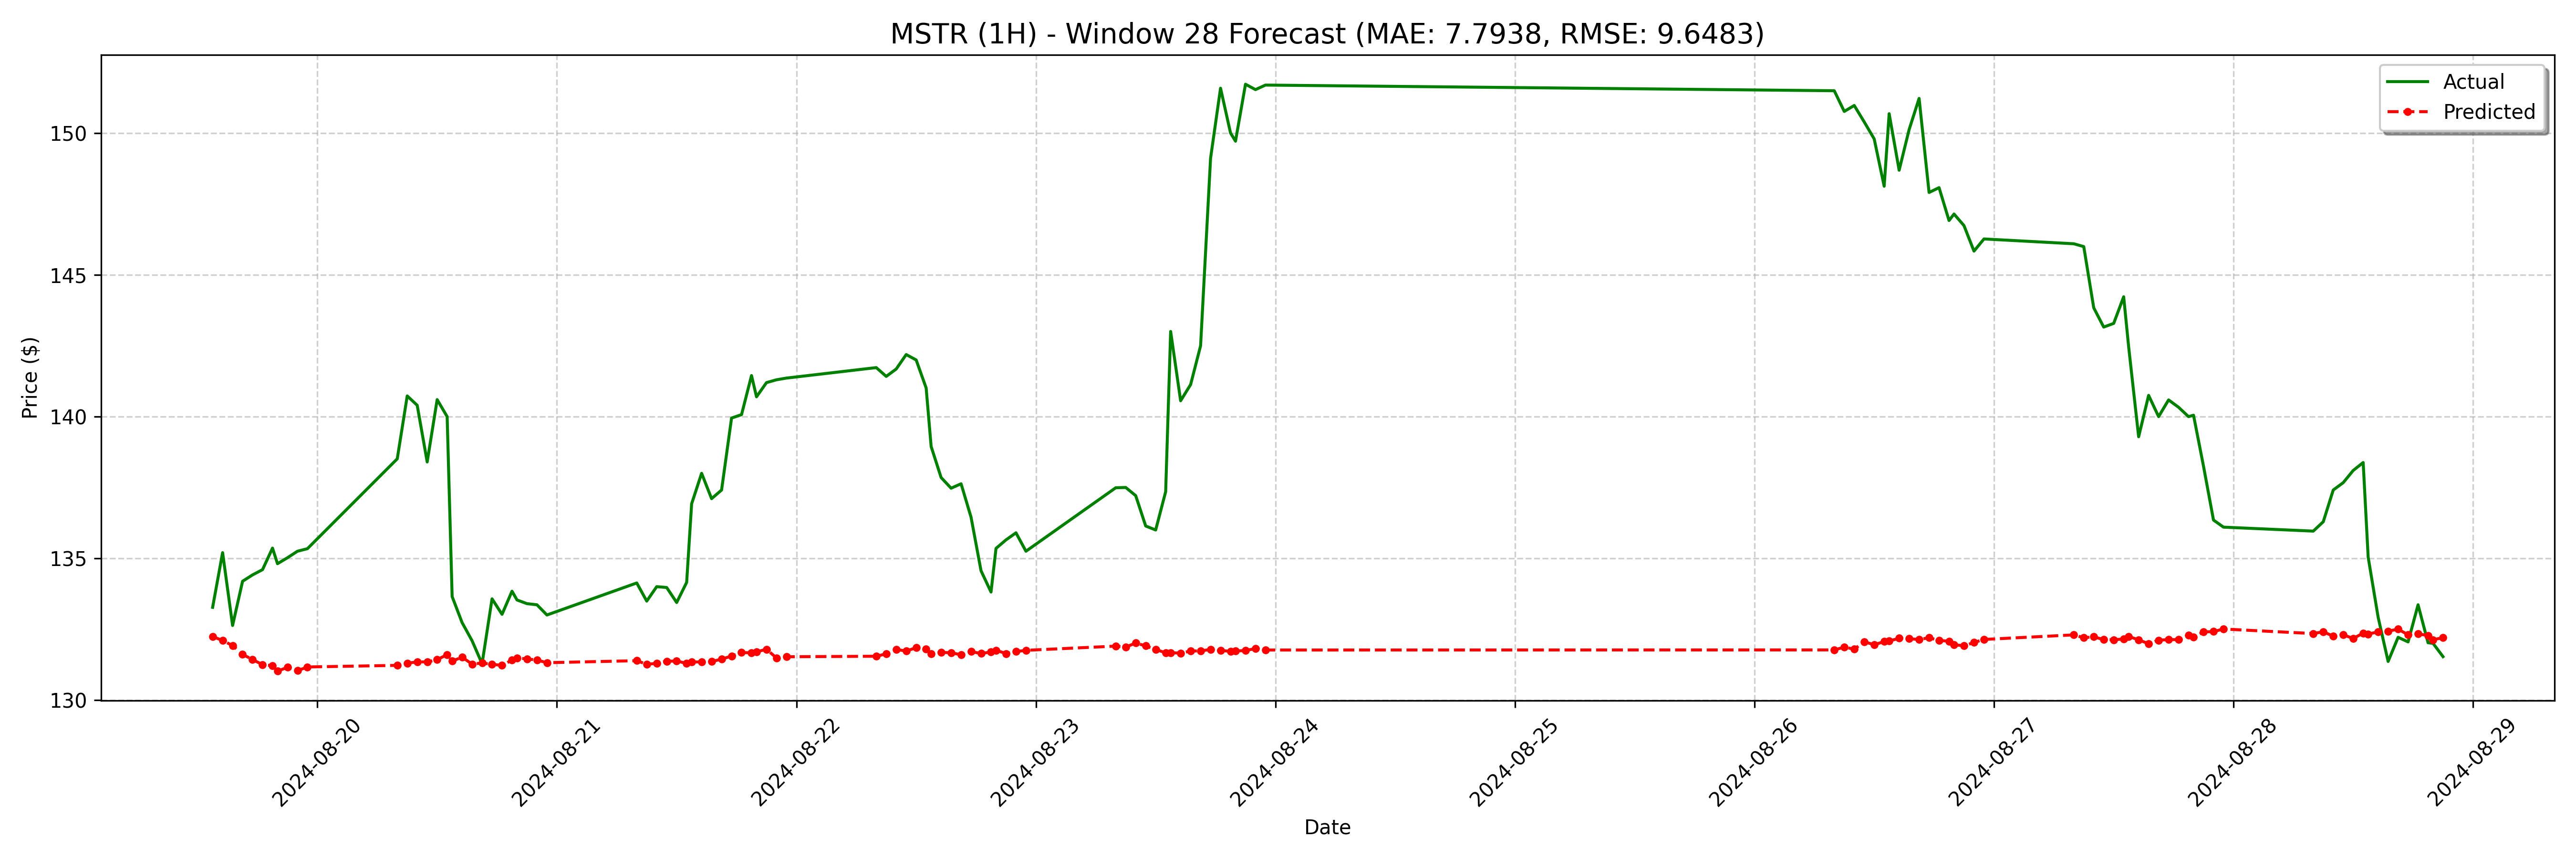

The data file committed next to this chart (first rows):
date, actual, forecast
2024-08-19 13:30:00, 133.3, 132.2
2024-08-19 14:30:00, 135.2, 132.1
2024-08-19 15:30:00, 132.6, 131.9
2024-08-19 16:30:00, 134.2, 131.6
2024-08-19 17:30:00, 134.4, 131.4
2024-08-19 18:30:00, 134.6, 131.2
2024-08-19 19:30:00, 135.4, 131.2
2024-08-19 20:00:00, 134.8, 131
2024-08-19 21:00:00, 135, 131.2
2024-08-19 22:00:00, 135.2, 131
2024-08-19 23:00:00, 135.3, 131.2
2024-08-20 08:00:00, 138.5, 131.2
2024-08-20 09:00:00, 140.7, 131.3
2024-08-20 10:00:00, 140.4, 131.3
2024-08-20 11:00:00, 138.4, 131.3
2024-08-20 12:00:00, 140.6, 131.4
2024-08-20 13:00:00, 140.0, 131.6
2024-08-20 13:30:00, 133.6, 131.4
2024-08-20 14:30:00, 132.7, 131.5
2024-08-20 15:30:00, 132.1, 131.3
2024-08-20 16:30:00, 131.3, 131.3
2024-08-20 17:30:00, 133.6, 131.3
2024-08-20 18:30:00, 133, 131.2
2024-08-20 19:30:00, 133.8, 131.4
2024-08-20 20:00:00, 133.5, 131.5
2024-08-20 21:00:00, 133.4, 131.4
2024-08-20 22:00:00, 133.4, 131.4
2024-08-20 23:00:00, 133.0, 131.3
2024-08-21 08:00:00, 134.1, 131.4
2024-08-21 09:00:00, 133.5, 131.3
2024-08-21 10:00:00, 134.0, 131.3
2024-08-21 11:00:00, 134, 131.4
2024-08-21 12:00:00, 133.4, 131.4
2024-08-21 13:00:00, 134.2, 131.3
2024-08-21 13:30:00, 136.9, 131.3
2024-08-21 14:30:00, 138.0, 131.3
2024-08-21 15:30:00, 137.1, 131.4
2024-08-21 16:30:00, 137.4, 131.4
2024-08-21 17:30:00, 139.9, 131.5
2024-08-21 18:30:00, 140.1, 131.7
2024-08-21 19:30:00, 141.4, 131.7
2024-08-21 20:00:00, 140.7, 131.7
2024-08-21 21:00:00, 141.2, 131.8
2024-08-21 22:00:00, 141.3, 131.5
2024-08-21 23:00:00, 141.4, 131.5
2024-08-22 08:00:00, 141.7, 131.5
2024-08-22 09:00:00, 141.4, 131.6
2024-08-22 10:00:00, 141.7, 131.8
2024-08-22 11:00:00, 142.2, 131.7
2024-08-22 12:00:00, 142.0, 131.8
2024-08-22 13:00:00, 141, 131.8
2024-08-22 13:30:00, 138.9, 131.6
2024-08-22 14:30:00, 137.9, 131.7
2024-08-22 15:30:00, 137.5, 131.7
2024-08-22 16:30:00, 137.6, 131.6
2024-08-22 17:30:00, 136.4, 131.7
2024-08-22 18:30:00, 134.6, 131.6
2024-08-22 19:30:00, 133.8, 131.7
2024-08-22 20:00:00, 135.3, 131.8
2024-08-22 21:00:00, 135.7, 131.6
... 68 more rows
